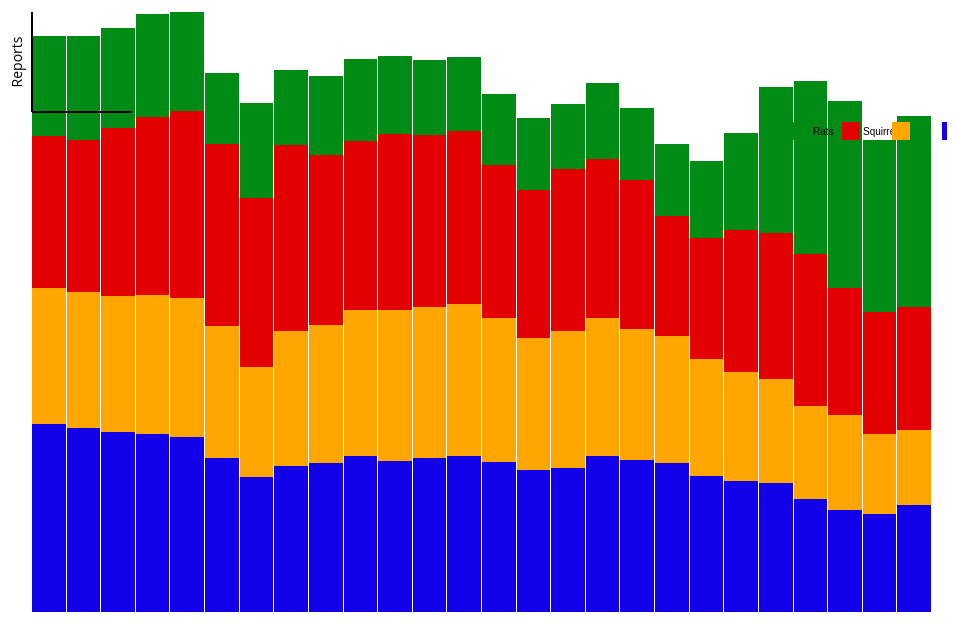
D3 v3 page, settled after 360 driven frames (6 s of simulated time); the page loaded 1 data file(s).


// Our D3 code will go here
var cratsData = [];

d3.csv("data/je-d-17.02.02.03.01.csv", function(d) {
	return {
		jahr: d.Jahr,
		fdp: +d.FDP,
		cvp: +d.CVP,
		sp: +d.SP,
		svp: +d.SVP
	};
}, function(error, rows) {
	data = rows;
	console.log(data);
	createVisualization();
});

function createVisualization() {
	// Setup svg using with margins
	var margin = {bottom: 75, left: 15, right: 85};
	var w = 960 - margin.left - margin.right;
	var h = 675 - margin.bottom;

	// get length of Array
	var arrayLength = data.length; // length of dataset
	var x_axisLength = 900; // length of x-axis in our layout
	var y_axisLength = 675; // length of y-axis in our layout

	var svg = d3.select("body")
		.append("svg")
		.attr("width", w + margin.left + margin.right)
		.attr("height", h + margin.bottom)
		.append("g")
		.attr("transform", "translate(" + margin.left + ",10)");

	// Transpose the data into layers
	var dataset = d3.layout.stack()(["fdp", "cvp", "sp", "svp"].map(function(cratsData) {
		return data.map(function(d) {
			return {
				x: d.jahr,
				y: +d[cratsData]
			};
		});
	}));



	var yScale = d3.scale.linear()
		.domain([0, d3.max(dataset, function(d) {
			return d3.max(d, function(d) {
				return d.y0 + d.y;
			});
		})])
		.range([h, 0]);

	var colors = ["#1200e8", "#ffa700", "#e30000", "rgb(0, 139, 21)"];

	// Create groups for each series, rect elements for each segment
	var groups = svg.selectAll("g.jahresverlauf")
		.data(dataset)
		.enter().append("g")
		.attr("class", "jahresverlauf")
		.style("fill", function(d, i) { return colors[i]; });

	var rect = groups.selectAll("rect")
		.data(function(d) { return d; })
		.enter()
		.append("rect")
		.attr("x", function(d,i) {
			return i * (x_axisLength/arrayLength) + 30; // Set x coordinate of rectangle to index of data value (i) *25
		})
		.attr("y", function(d) { return yScale(d.y0 + d.y); })
		.attr("height", function(d) { return yScale(d.y0) - yScale(d.y0 + d.y); })
		.attr("width", (x_axisLength/arrayLength) - 1)
		.on("mouseover", function() {
			tooltip.style("display", null);
		})
		.on("mousemove", function(d) {
			var xPosition = d3.mouse(this)[0] - 15;
			var yPosition = d3.mouse(this)[1] - 25;
			tooltip.attr("transform", "translate(" + xPosition + "," + yPosition + ")");
			tooltip.select("text").text(d.x + ": " + d.y);
		})
		.on("mouseout", function() {
			tooltip.style("display", "none");
		});

	// Draw legend
	var legend = svg.selectAll(".legend")
		.data(colors)
		.enter().append("g")
		.attr("class", "legend")
		.attr("transform", function(d, i) { return "translate(" + i * 50 + ", 110)"; });

	legend.append("rect")
		.attr("x", w - 70)
		.attr("width", 18)
		.attr("height", 18)
		.style("fill", function(d, i) {return colors.slice().reverse()[i];});

	legend.append("text")
		.attr("x", w - 49)
		.attr("y", 9)
		.attr("dy", ".35em")
		.style("text-anchor", "start")
		.text(function(d, i) {
            switch (i) {
                case 0: return "Rats";
                case 1: return "Squirrels";
            }
        });

	// Prep the tooltip bits, initial display is hidden
	var tooltip = svg.append("g")
		.attr("class", "tooltip")
		.style("display", "none");

	tooltip.append("text")
		.attr("x", 15)
		.attr("dy", "1.2em")
		.style("text-anchor", "middle")
		.attr("font-size", "12px");

	// Create y-axis
	svg.append("line")
		.attr("x1", 30)
		.attr("y1", 0)
		.attr("x2", 30)
		.attr("y2", 100)
		.attr("stroke-width", 2)
		.attr("stroke", "black");

	// y-axis label
	svg.append("text")
		.attr("class", "y label")
		.attr("text-anchor", "middle")
		.text("Reports")
		.attr("transform", "translate(20, 50) rotate(-90)")
		.attr("font-size", "14px")
		.attr("font-family", "'Open Sans', sans-serif");

	// Create x-axis
	svg.append("line")
		.attr("x1", 30)
		.attr("y1", 100)
		.attr("x2", 130)
		.attr("y2", 100)
		.attr("stroke-width", 2)
		.attr("stroke", "black");
}



### data: data/je-d-17.02.02.03.01.csv
Jahr, FDP, CVP, SP, SVP, Demokraten, LPS, LdU, EVP, CSP, GLP, BDP, PdA, PSA, POCH, GPS, FGA, Sol., SD, Republikaner, EDU, FPS, Lega, MCR
1919, 28.85, 20.97, 23.46, 15.33, 1.964, 3.814, , 0.8071, , , , , , , , , , , , , , , 
1922, 28.34, 20.95, 23.28, 16.12, 2.062, 3.954, , 0.8587, , , , 1.83, , , , , , , , , , , 
1925, 27.77, 20.91, 25.85, 15.26, 2.2, 2.987, , 0.9262, , , , 1.995, , , , , , , , , , , 
1928, 27.36, 21.44, 27.36, 15.78, 1.749, 2.952, , 0.6982, , , , 1.842, , , , , , , , , , , 
1931, 26.94, 21.38, 28.72, 15.27, 1.242, 2.846, , 0.9793, , , , 1.48, , , , , , , , , , , 
1935, 23.72, 20.26, 28.01, 10.98, 1.167, 3.336, 4.145, 0.7422, , , , 1.376, , , , , , , , , , , 
1939, 20.72, 16.98, 25.93, 14.74, 2.731, 1.656, 7.071, 0.9257, , , , 2.581, , , , , , , , , , , 
1943, 22.48, 20.79, 28.6, 11.59, 3.368, 3.232, 5.519, 0.4123, , , , , , , , , , , , , , , 
1947, 22.96, 21.16, 26.2, 12.08, 2.926, 3.175, 4.418, 0.9447, , , , 5.139, , , , , , , , , , , 
1951, 23.99, 22.53, 25.99, 12.57, 2.247, 2.581, 5.107, 0.9942, , , , 2.669, , , , , , , , , , , 
1955, 23.3, 23.17, 27.02, 12.08, 2.152, 2.222, 5.477, 1.084, , , , 2.568, , , , , , , , , , , 
1959, 23.67, 23.32, 26.38, 11.56, 2.155, 2.335, 5.502, 1.429, , , , 2.682, , , , , , , , , , , 
1963, 23.94, 23.41, 26.62, 11.35, 1.765, 2.236, 5.014, 1.631, , , , 2.193, , , , , , , , , , , 
1967, 23.15, 22.05, 23.53, 11.03, 1.436, 2.335, 9.051, 1.583, , , , 2.89, , , , , , 0.6314, 0.1706, , , , 
1971, 21.8, 20.3, 22.9, 11.07, , 2.194, 7.634, 2.147, 0.3, , , 2.577, 0.2646, 0.09135, , , , 3.201, 4.251, , , , 
1975, 22.21, 21.09, 24.87, 9.944, , 2.447, 6.069, 1.965, 0.1493, , , 2.371, 0.3472, 0.9927, 0.06451, , , 2.475, 2.961, 0.3478, , , 
1979, 24.01, 21.29, 24.44, 11.6, , 2.796, 4.071, 2.223, , , , 2.083, 0.4444, 1.698, 0.6318, 0.1765, , 1.323, 0.6321, 0.2523, , , 
1983, 23.33, 20.22, 22.84, 11.08, , 2.823, 3.995, 2.084, 0.3984, , , 0.8923, 0.5083, 2.229, 1.892, 1.024, , 2.939, 0.5178, 0.3873, , , 
1987, 22.93, 19.58, 18.42, 11.02, , 2.716, 4.171, 1.926, 0.3044, , , 0.8027, 0.5624, 1.258, 4.879, 2.399, , 2.538, 0.3499, 0.9217, 2.604, , 
1991, 20.99, 18, 18.49, 11.9, , 3.037, 2.829, 1.892, 0.3933, , , 0.7764, 0.5873, 0.2227, 6.074, 1.253, , 3.39, , 0.9978, 5.068, 1.384, 
1995, 20.18, 16.79, 21.79, 14.9, , 2.686, 1.827, 1.788, 0.2952, , , 1.199, , , 5.042, 1.474, 0.3237, 3.129, , 1.301, 3.97, 0.9416, 
1999, 19.92, 15.85, 22.47, 22.54, , 2.26, 0.7394, 1.828, 0.4226, , , 0.9581, , , 4.966, 0.3194, 0.4726, 1.838, , 1.25, 0.8659, 0.8776, 
2003, 17.33, 14.37, 23.32, 26.65, , 2.192, , 2.273, 0.3597, , , 0.6984, , , 7.432, 0.5272, 0.5052, 0.9582, , 1.264, 0.1904, 0.3513, 
2007, 15.76, 14.48, 19.55, 28.9, , 1.852, , 2.442, 0.4337, 1.427, , 0.7322, , , 9.586, 0.1975, 0.3797, 0.5346, , 1.281, 0.09942, 0.5778, 0.1155
2011, 15.1, 12.3, 18.72, 26.56, , , , 1.997, 0.2558, 5.381, 5.415, 0.541, , , 8.433, , 0.3385, 0.2003, , 1.271, , 0.8048, 0.4386
2015, 16.4, 11.65, 18.84, 29.39, , , , 1.895, 0.2091, 4.626, 4.104, 0.4005, , , 7.057, , 0.4551, 0.1221, , 1.187, , 1, 0.3246